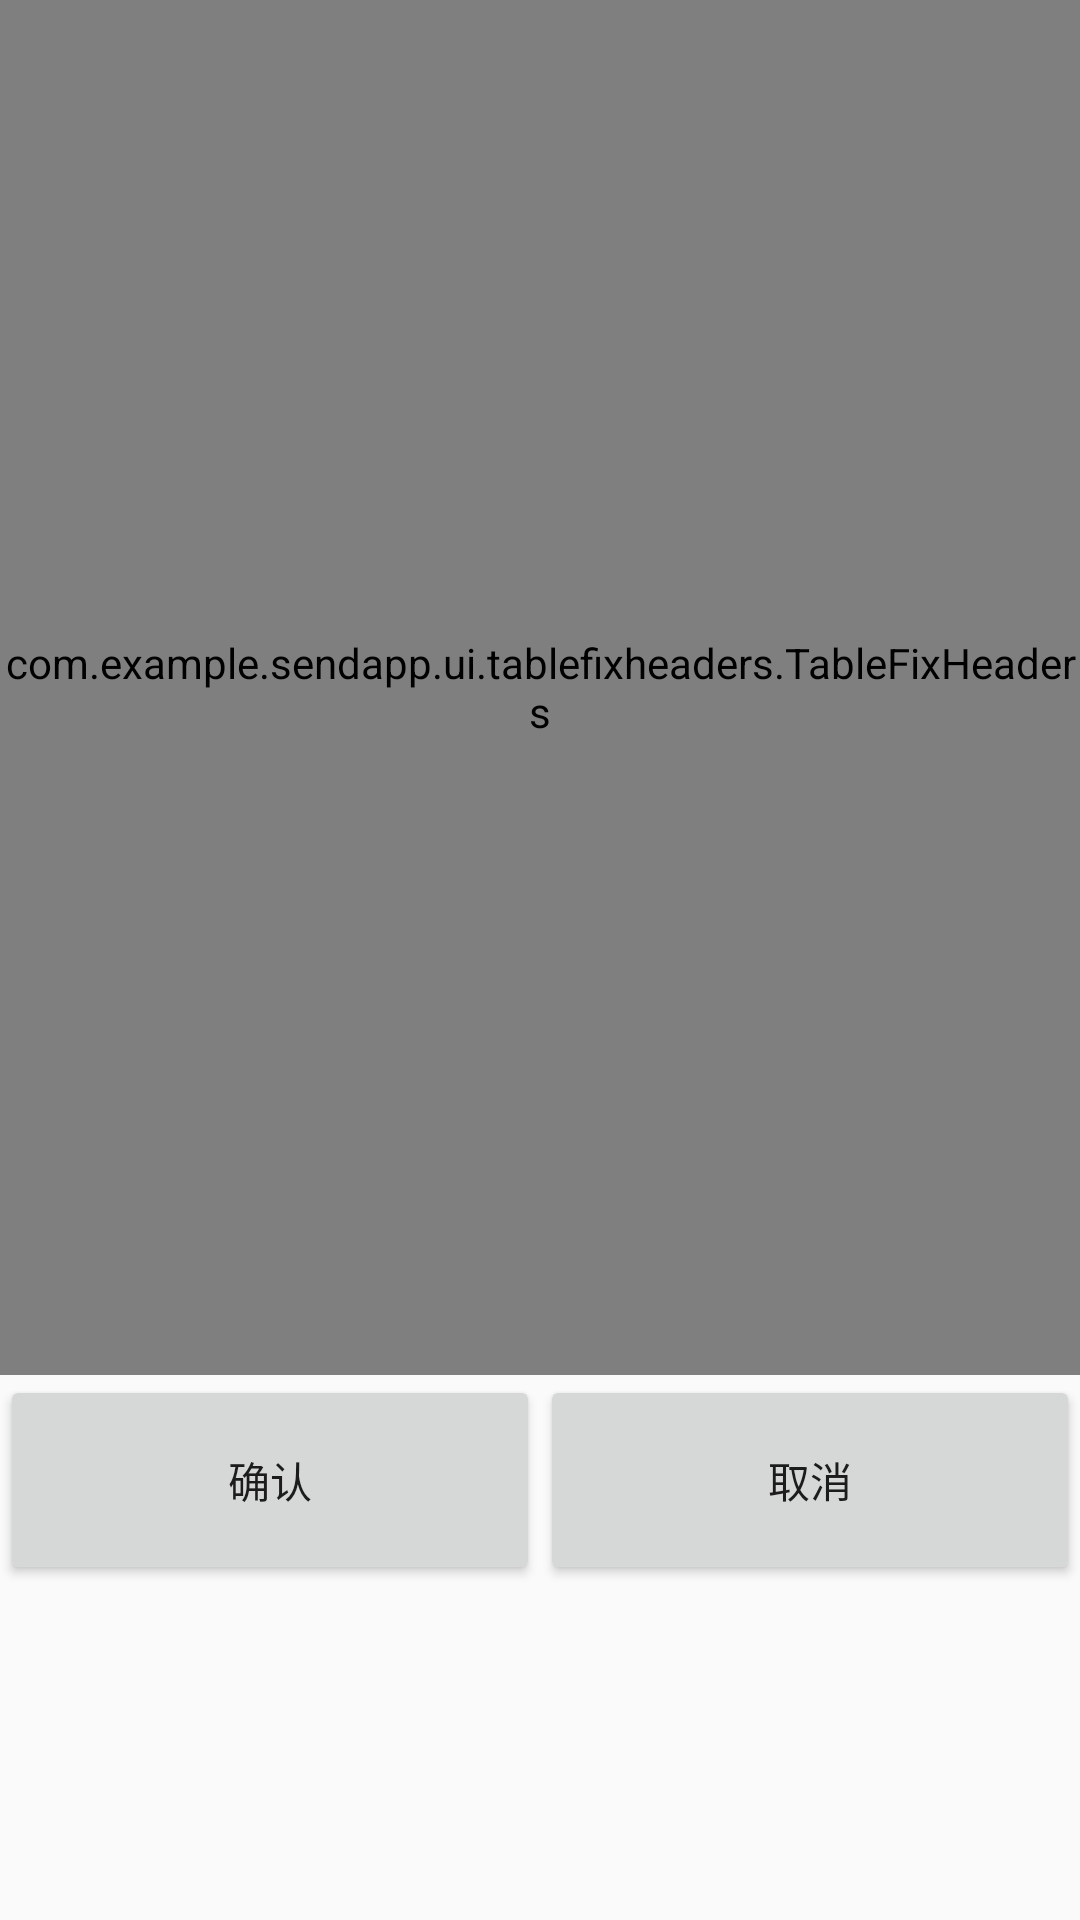

The Android layout XML behind this screen, and the referenced resources:
<!-- AndroidManifest.xml: application theme AppTheme -->
<!-- res/layout/send_detail.xml -->
<?xml version="1.0" encoding="utf-8"?>
<LinearLayout xmlns:android="http://schemas.android.com/apk/res/android"
    xmlns:app="http://schemas.android.com/apk/res-auto"
    xmlns:tools="http://schemas.android.com/tools"
    android:layout_width="match_parent"
    android:layout_height="match_parent"
    android:orientation="vertical">

    <com.example.sendapp.ui.tablefixheaders.TableFixHeaders
        android:id="@+id/table"
        android:layout_width="match_parent"
        android:layout_height="400dp"
        android:layout_alignParentEnd="true"
        android:layout_alignParentBottom="true"
        android:layout_weight="1"
        android:scrollbars="horizontal|vertical">

    </com.example.sendapp.ui.tablefixheaders.TableFixHeaders>

    <LinearLayout
        android:layout_width="match_parent"
        android:layout_height="123dp"
        android:layout_weight="1"
        android:orientation="horizontal">

        <Button
            android:id="@+id/button5"
            android:layout_width="wrap_content"
            android:layout_height="@dimen/send_txt_height_big"
            android:layout_weight="1"
            android:text="确认" />

        <Button
            android:id="@+id/button6"
            android:layout_width="wrap_content"
            android:layout_height="@dimen/send_txt_height_big"
            android:layout_weight="1"
            android:text="取消" />

    </LinearLayout>

    <ImageView
        android:id="@+id/qr_code"
        android:layout_width="match_parent"
        android:layout_height="wrap_content"
        android:adjustViewBounds="false"
        android:ems="10"
        android:inputType="textPersonName"
        android:scaleType="center"
        android:text="Name" />

</LinearLayout>
<!-- resources referenced by this layout -->
<resources>
  <dimen name="send_txt_height_big">70dp</dimen>
  <style name="AppTheme" parent="Theme.AppCompat.Light.DarkActionBar">
          
          <item name="colorPrimary">@color/colorPrimary</item>
          <item name="colorPrimaryDark">@color/colorPrimaryDark</item>
          <item name="colorAccent">@color/colorAccent</item>
      </style>
  <color name="colorPrimary">#03A9F4</color>
  <color name="colorPrimaryDark">#000000</color>
  <color name="colorAccent">#D81B60</color>
</resources>
